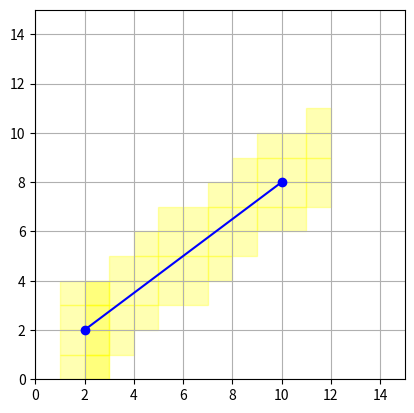

This chart was generated by the following Python code:
import matplotlib.pyplot as plt
import numpy as np
from matplotlib.patches import Rectangle

class TraverseLineSegmentDemo:
    def __init__(self):
        # Initialize start and end positions
        self.start_pos = np.array([2, 2])
        self.end_pos = np.array([10, 8])

        # Setup the plot
        self.fig, self.ax = plt.subplots()
        self.ax.set_xlim(0, 15)
        self.ax.set_ylim(0, 15)
        self.ax.set_aspect('equal', adjustable='box')
        self.ax.grid(True)

        # Draw initial line and traversed cells
        self.line, = self.ax.plot([self.start_pos[0], self.end_pos[0]], [self.start_pos[1], self.end_pos[1]], 'bo-')
        self.traversed_cells = []
        self.update_traversed_cells()

        # Connect event handlers
        self.cid = self.fig.canvas.mpl_connect('button_press_event', self.on_click)

    def update_traversed_cells(self):
        # Clear previous cells
        for rect in self.traversed_cells:
            rect.remove()
        self.traversed_cells.clear()

        # Traverse line segment and update cells
        for cell in self.traverse_line_segment(self.start_pos[0], self.start_pos[1], self.end_pos[0], self.end_pos[1]):
            rect = Rectangle((cell[0], cell[1]), 1, 1, color="yellow", alpha=0.3)
            self.ax.add_patch(rect)
            self.traversed_cells.append(rect)
        self.fig.canvas.draw_idle()

    @staticmethod
    def traverse_line_segment(startX, startY, endX, endY):
        traversed_chunks = []
        if startX > endX:
            startX, startY, endX, endY = endX, endY, startX, startY

        denominator = endX - startX
        if denominator == 0:
            return traversed_chunks
        k = (endY - startY) / denominator
        if k == 0:
            k = 0.0001
        search_height = int(np.ceil(abs(k))) + 1
        x_base = int(np.floor(startX)) - 1
        y_base = int(np.floor(startY - k * 1))

        for y1 in range(y_base - 1, y_base + search_height + 1):
            traversed_chunks.append((x_base, y1))

        dx = np.ceil(startX) - startX
        y_base += dx * k
        y_base_use = int(np.floor(y_base))
        x_base += 1

        for y in range(y_base_use - 1, y_base_use + search_height + 1):
            traversed_chunks.append((x_base, y))

        for x in range(x_base, int(np.floor(endX)) + 2):
            y_base += k
            y_base_use = int(np.floor(y_base))
            for y in range(y_base_use - 1, y_base_use + search_height + 1):
                traversed_chunks.append((x, y))

        return traversed_chunks

    def on_click(self, event):
        if event.inaxes != self.ax:
            return

        # Check if left or right mouse button was pressed
        if event.button == 1:
            # Left click - move start position
            self.start_pos = np.array([event.xdata, event.ydata])
        elif event.button == 3:
            # Right click - move end position
            self.end_pos = np.array([event.xdata, event.ydata])

        # Update the plot
        self.line.set_data([self.start_pos[0], self.end_pos[0]], [self.start_pos[1], self.end_pos[1]])
        self.update_traversed_cells()

# Create and show the demo
demo = TraverseLineSegmentDemo()
plt.show()
